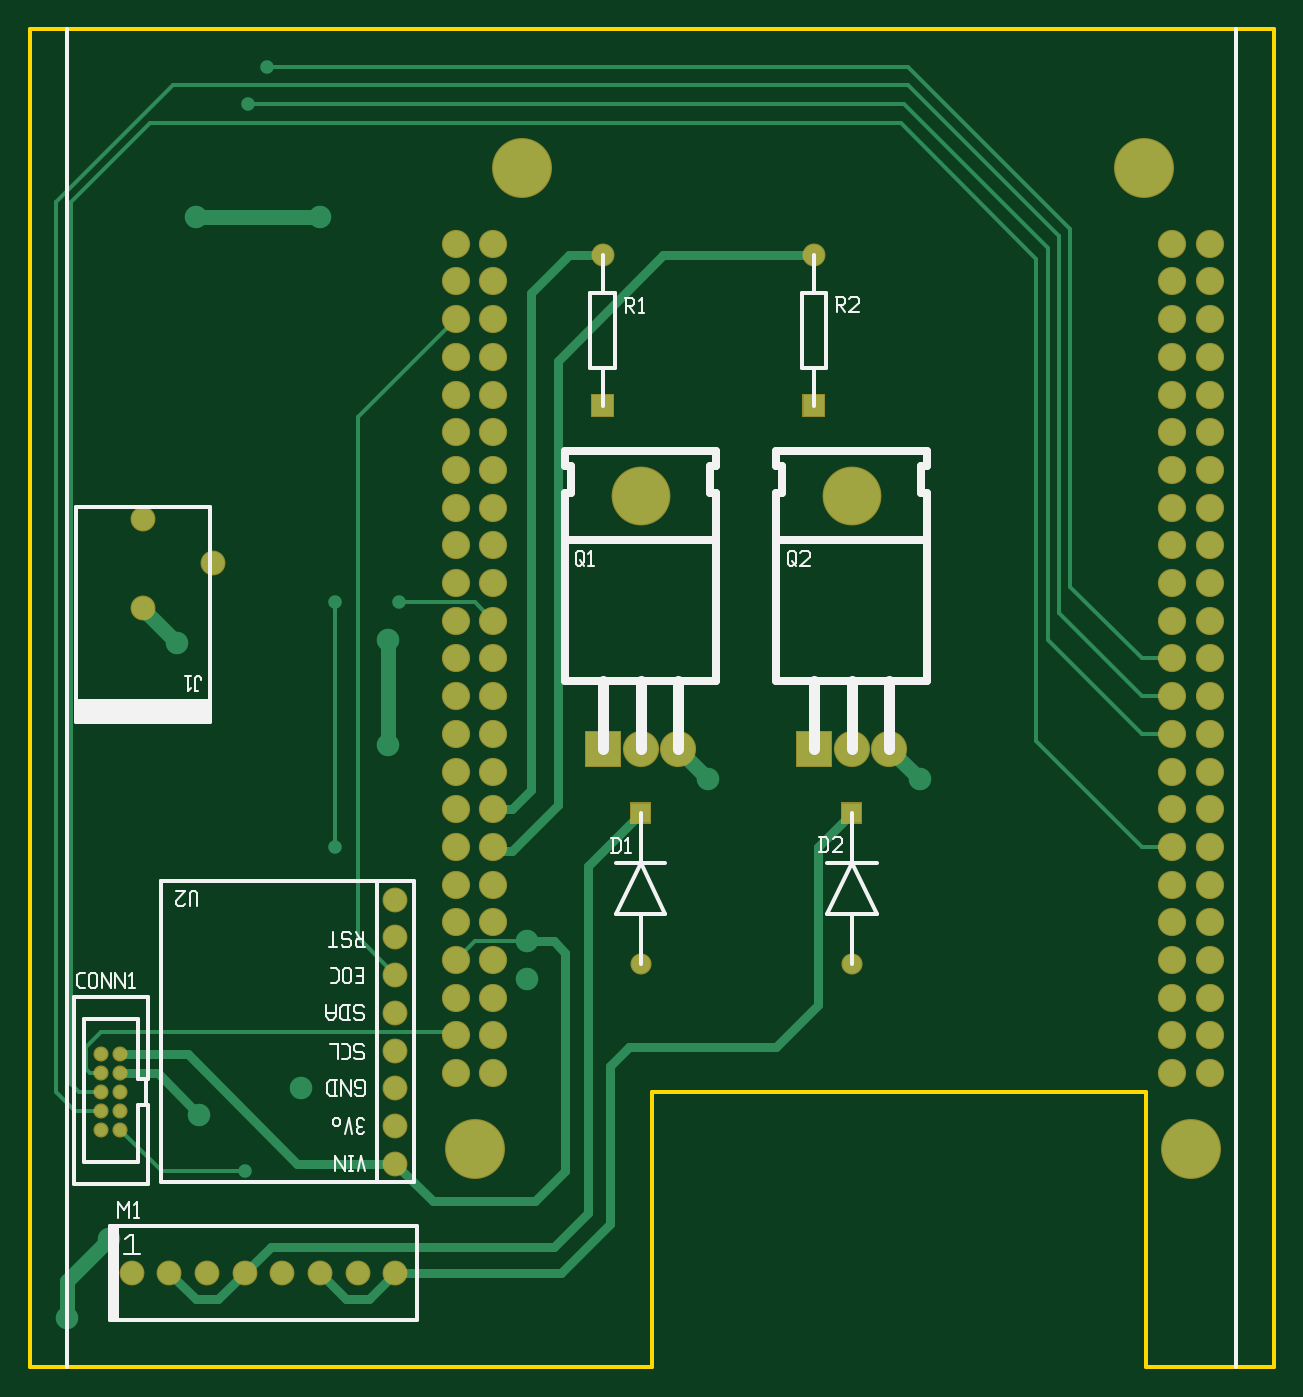
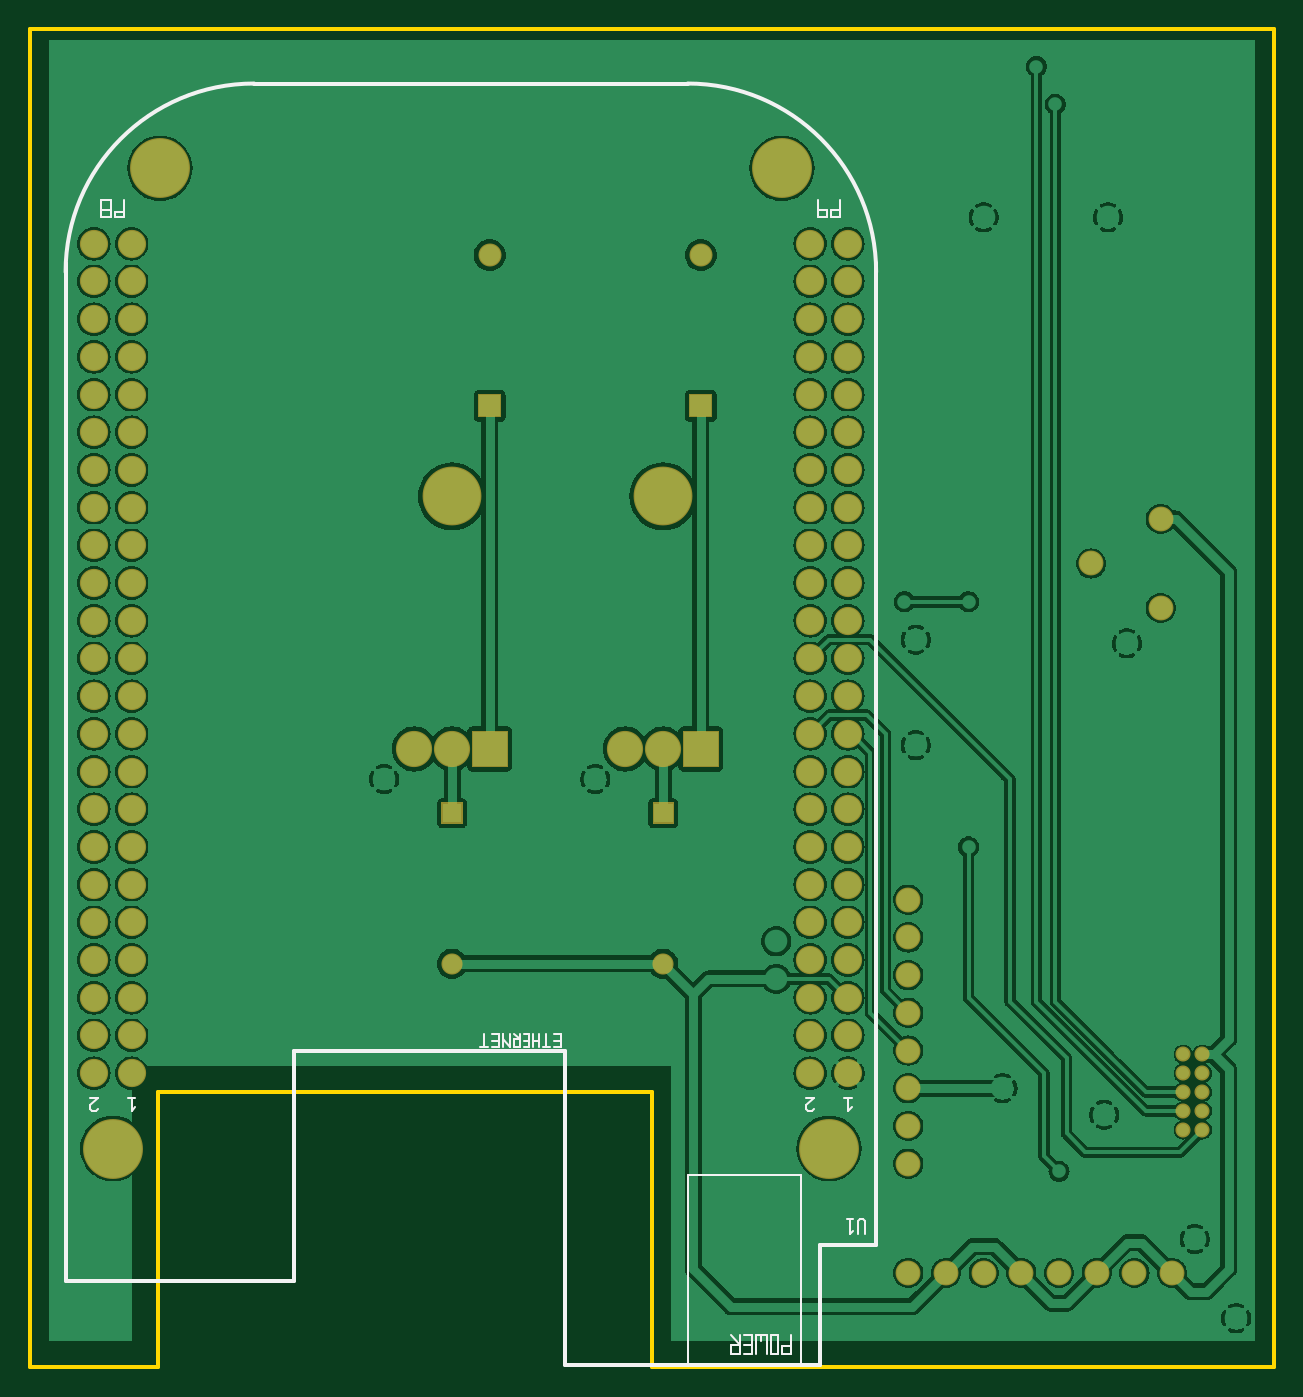
Circuit board: 8 layer files. Board 83.8 x 90.2 mm.
- bottom_copper: bottom.gbr (193136 bytes)
- bottom_mask: bottommask.gbr (3164 bytes)
- bottom_silk: bottomsilk.gbr (3419 bytes)
- outline: outline.gbr (508 bytes)
- top_copper: top.gbr (6293 bytes)
- top_mask: topmask.gbr (3164 bytes)
- paste: toppaste.gbr (1156 bytes)
- top_silk: topsilk.gbr (9639 bytes)

=== bottom_copper: bottom.gbr (193136 bytes, source omitted) ===
=== bottom_mask: bottommask.gbr ===
G04 start of page 7 for group -4062 idx -4062 *
G04 Title: (unknown), soldermask *
G04 Creator: pcb 4.0.2 *
G04 CreationDate: Sun Aug  9 18:55:02 2020 UTC *
G04 [redacted]*
G04 Format: Gerber/RS-274X *
G04 PCB-Dimensions (mil): [number-redacted] *
G04 PCB-Coordinate-Origin: lower left *
%MOIN*%
%FSLAX25Y25*%
%LNBOTTOMMASK*%
%ADD66C,0.0400*%
%ADD65C,0.0960*%
%ADD64C,0.0660*%
%ADD63C,0.0560*%
%ADD62C,0.1590*%
%ADD61C,0.0750*%
%ADD60C,0.0610*%
%ADD59C,0.0001*%
%ADD58C,0.1560*%
G54D58*X218000Y231000D03*
X162000D03*
G54D59*G36*
X204950Y258050D02*Y251950D01*
X211050D01*
Y258050D01*
X204950D01*
G37*
G36*
X148950D02*Y251950D01*
X155050D01*
Y258050D01*
X148950D01*
G37*
G54D60*X152000Y295000D03*
G54D61*X123000Y298000D03*
X113000D03*
G54D62*X130500Y318000D03*
G54D61*X113000Y228000D03*
Y238000D03*
Y248000D03*
Y258000D03*
Y268000D03*
Y278000D03*
Y288000D03*
X123000Y228000D03*
Y238000D03*
Y248000D03*
Y258000D03*
Y268000D03*
Y278000D03*
Y288000D03*
G54D60*X208000Y295000D03*
G54D61*X303000Y298000D03*
X313000D03*
G54D62*X295500Y318000D03*
G54D61*X303000Y228000D03*
X313000D03*
X303000Y238000D03*
X313000D03*
X303000Y248000D03*
Y258000D03*
Y268000D03*
Y278000D03*
Y288000D03*
X313000D03*
Y278000D03*
Y268000D03*
Y258000D03*
Y248000D03*
X123000Y78000D03*
X313000D03*
X303000D03*
X313000Y88000D03*
G54D62*X308000Y58000D03*
G54D63*X162000Y107000D03*
G54D64*X97000Y54000D03*
Y64000D03*
Y74000D03*
Y84000D03*
Y94000D03*
Y104000D03*
Y114000D03*
Y124000D03*
G54D61*X113000Y78000D03*
Y88000D03*
X123000D03*
G54D62*X118000Y58000D03*
G54D61*X113000Y98000D03*
Y108000D03*
Y118000D03*
X123000Y98000D03*
G54D59*G36*
X147200Y168800D02*Y159200D01*
X156800D01*
Y168800D01*
X147200D01*
G37*
G54D65*X162000Y164000D03*
X172000D03*
G54D59*G36*
X159200Y149800D02*Y144200D01*
X164800D01*
Y149800D01*
X159200D01*
G37*
G54D61*X123000Y108000D03*
Y118000D03*
Y128000D03*
X113000D03*
Y138000D03*
Y148000D03*
X123000Y138000D03*
Y148000D03*
X313000Y158000D03*
Y148000D03*
Y138000D03*
Y128000D03*
Y118000D03*
Y98000D03*
Y108000D03*
G54D64*X67000Y25000D03*
X77000D03*
X57000D03*
X97000D03*
X87000D03*
X47000D03*
X37000D03*
X27000D03*
G54D66*X19000Y63000D03*
X24000D03*
X19000Y68000D03*
X24000D03*
X19000Y73000D03*
X24000D03*
X19000Y78000D03*
Y83000D03*
X24000D03*
Y78000D03*
G54D64*X48504Y213189D03*
X30000Y225000D03*
Y201378D03*
G54D59*G36*
X203200Y168800D02*Y159200D01*
X212800D01*
Y168800D01*
X203200D01*
G37*
G54D65*X218000Y164000D03*
X228000D03*
G54D59*G36*
X215200Y149800D02*Y144200D01*
X220800D01*
Y149800D01*
X215200D01*
G37*
G54D63*X218000Y107000D03*
G54D61*X113000Y158000D03*
X123000D03*
X113000Y168000D03*
X123000D03*
Y178000D03*
X113000D03*
Y188000D03*
Y198000D03*
Y208000D03*
Y218000D03*
X123000Y188000D03*
Y198000D03*
Y208000D03*
Y218000D03*
X303000Y88000D03*
Y98000D03*
Y108000D03*
Y118000D03*
Y128000D03*
Y138000D03*
Y148000D03*
Y158000D03*
Y168000D03*
Y178000D03*
Y188000D03*
Y198000D03*
Y208000D03*
Y218000D03*
X313000D03*
Y208000D03*
Y198000D03*
Y188000D03*
Y178000D03*
Y168000D03*
M02*

=== bottom_silk: bottomsilk.gbr ===
G04 start of page 9 for group -4078 idx -4078 *
G04 Title: (unknown), bottomsilk *
G04 Creator: pcb 4.0.2 *
G04 CreationDate: Sun Aug  9 18:55:02 2020 UTC *
G04 [redacted]*
G04 Format: Gerber/RS-274X *
G04 PCB-Dimensions (mil): [number-redacted] *
G04 PCB-Coordinate-Origin: lower left *
%MOIN*%
%FSLAX25Y25*%
%LNBOTTOMSILK*%
%ADD73C,0.0100*%
%ADD72C,0.0060*%
G54D72*X141500Y6000D02*X144000Y8500D01*
X141500Y6000D02*X144000D01*
Y3500D02*Y6000D01*
X141500Y3500D02*X144000D01*
X141500D02*Y8500D01*
X138500Y3500D02*X140500D01*
X138500Y6000D02*X140500D01*
X138500Y8500D02*X140500D01*
X138500Y3500D02*Y8500D01*
X137500Y3500D02*Y8500D01*
X134500D02*X137500D01*
X136000Y7000D02*Y8500D01*
X134500Y3500D02*Y8500D01*
X131500Y3500D02*X133500D01*
Y8500D01*
X131500D02*X133500D01*
X131500Y3500D02*Y8500D01*
X128000Y5500D02*X130500D01*
Y3500D02*Y5500D01*
X128000Y3500D02*X130500D01*
X128000D02*Y8500D01*
X308500Y307000D02*X311000D01*
X308500Y305000D02*X311000D01*
Y309500D01*
X308500D02*X311000D01*
X308500Y305000D02*Y309500D01*
X305000Y306500D02*X307500D01*
Y305000D02*Y306500D01*
X305000Y305000D02*X307500D01*
X305000D02*Y309500D01*
X115000Y307000D02*X117500D01*
X121000Y305000D02*Y309500D01*
X118500Y307000D02*X121000D01*
X118500Y305000D02*X121000D01*
X118500D02*Y307000D01*
X117500Y305000D02*Y307000D01*
X115000Y305000D02*X117500D01*
X115000D02*Y309500D01*
X303000Y68000D02*X302000Y69000D01*
X303000Y68000D02*Y71500D01*
X302000D02*X304000D01*
X312000D02*X314000D01*
Y69500D02*X312000Y71500D01*
X314000Y68500D02*Y69500D01*
X313500Y68000D02*X314000Y68500D01*
X312500Y68000D02*X313500D01*
X312000Y68500D02*X312500Y68000D01*
X113000D02*X112000Y69000D01*
X113000Y68000D02*Y71500D01*
X112000D02*X114000D01*
X122000D02*X124000D01*
Y69500D02*X122000Y71500D01*
X124000Y68500D02*Y69500D01*
X123500Y68000D02*X124000Y68500D01*
X122500Y68000D02*X123500D01*
X122000Y68500D02*X122500Y68000D01*
X125500Y1000D02*Y51000D01*
X155500Y500D02*Y51000D01*
X125500D02*X155500D01*
G54D73*Y340500D02*X270500D01*
X260000Y23000D02*X320500D01*
X188000Y500D02*Y84000D01*
X120500Y500D02*X188000D01*
X320500Y23000D02*Y293000D01*
X105500Y32500D02*Y293000D01*
G54D72*X209500Y85000D02*Y88500D01*
X208500Y85000D02*X210500D01*
X205500D02*X207500D01*
X205500Y86500D02*X207500D01*
X205500Y88500D02*X207500D01*
X205500Y85000D02*Y88500D01*
X204500Y85000D02*Y88500D01*
Y87000D02*Y88500D01*
X202500Y85000D02*X204500Y87000D01*
X202500Y85000D02*Y88500D01*
X200000Y87000D02*X201500Y88500D01*
X200000Y87000D02*X201500D01*
Y85000D02*Y87000D01*
X200000Y85000D02*X201500D01*
X200000D02*Y88500D01*
X197500Y85000D02*X199000D01*
X197500Y86500D02*X199000D01*
X197500Y88500D02*X199000D01*
X197500Y85000D02*Y88500D01*
X196500Y85000D02*Y88500D01*
X195000Y86500D02*X196500D01*
X195000Y85000D02*Y88500D01*
X193000Y85000D02*Y88500D01*
X192000Y85000D02*X194000D01*
X189000D02*X191000D01*
X189000Y86500D02*X191000D01*
X189000Y88500D02*X191000D01*
X189000Y85000D02*Y88500D01*
G54D73*X188000Y84000D02*X260000D01*
Y23000D02*Y84000D01*
X105500Y32500D02*X120500D01*
Y500D02*Y32500D01*
X155500Y340500D02*G75*G03X105500Y290500I0J-50000D01*G01*
X320500Y290500D02*G75*G03X270500Y340500I-50000J0D01*G01*
G54D72*X108409Y35215D02*Y38715D01*
X108909Y39215D01*
X109909D01*
X110409Y38715D01*
Y35215D02*Y38715D01*
X111609Y36015D02*X112409Y35215D01*
Y39215D01*
X111609D02*X113109D01*
M02*

=== outline: outline.gbr ===
G04 start of page 4 for group 2 idx 4 *
G04 Title: (unknown), outline *
G04 Creator: pcb 4.0.2 *
G04 CreationDate: Sun Aug  9 18:55:02 2020 UTC *
G04 [redacted]*
G04 Format: Gerber/RS-274X *
G04 PCB-Dimensions (mil): [number-redacted] *
G04 PCB-Coordinate-Origin: lower left *
%MOIN*%
%FSLAX25Y25*%
%LNOUTLINE*%
%ADD40C,0.0100*%
G54D40*X330000Y0D02*Y355000D01*
Y0D02*X296000D01*
X0D02*X165000D01*
X296000D02*Y73000D01*
X165000D01*
Y0D01*
X0Y355000D02*Y0D01*
X330000Y355000D02*X0D01*
M02*

=== top_copper: top.gbr ===
G04 start of page 2 for group 0 idx 0 *
G04 Title: (unknown), top *
G04 Creator: pcb 4.0.2 *
G04 CreationDate: Sun Aug  9 18:55:02 2020 UTC *
G04 [redacted]*
G04 Format: Gerber/RS-274X *
G04 PCB-Dimensions (mil): [number-redacted] *
G04 PCB-Coordinate-Origin: lower left *
%MOIN*%
%FSLAX25Y25*%
%LNTOP*%
%ADD25C,0.0200*%
%ADD24C,0.0350*%
%ADD23C,0.0360*%
%ADD22C,0.0320*%
%ADD21C,0.0900*%
%ADD20C,0.0600*%
%ADD19C,0.0500*%
%ADD18C,0.1530*%
%ADD17C,0.0690*%
%ADD16C,0.0550*%
%ADD15C,0.0001*%
%ADD14C,0.1500*%
%ADD13C,0.0250*%
%ADD12C,0.0400*%
%ADD11C,0.0100*%
G54D11*X303000Y188000D02*X295000D01*
X276000Y207000D01*
Y302000D01*
X303000Y178000D02*X295000D01*
X273000Y200000D01*
Y300000D01*
X233000Y340000D01*
X270000Y297000D02*X232000Y335000D01*
X267000Y294000D02*X231000Y330000D01*
X270000Y193000D02*Y297000D01*
X267000Y166000D02*Y294000D01*
X303000Y168000D02*X295000D01*
X303000Y138000D02*X295000D01*
X267000Y166000D01*
X295000Y168000D02*X270000Y193000D01*
X19000Y68000D02*X12000D01*
X7000Y73000D01*
X19000D02*X13000D01*
X7000D02*Y309000D01*
X11000Y75000D02*Y309000D01*
X13000Y73000D02*X11000Y75000D01*
X38000Y340000D02*X7000Y309000D01*
X32000Y330000D02*X11000Y309000D01*
X19000Y78000D02*X16000D01*
X15000Y79000D01*
Y85000D01*
X19000Y89000D01*
G54D12*X39000Y192000D02*X30000Y201000D01*
Y201378D01*
G54D11*X276000Y302000D02*X233000Y345000D01*
X63000D01*
X232000Y335000D02*X58000D01*
X233000Y340000D02*X38000D01*
X231000Y330000D02*X32000D01*
G54D12*X44000Y305000D02*X77000D01*
G54D13*X133000Y153000D02*Y285000D01*
X140000Y149000D02*Y267000D01*
G54D11*X97000Y104000D02*X87000Y114000D01*
Y252000D02*X113000Y278000D01*
X87000Y114000D02*Y252000D01*
G54D12*X95000Y165000D02*Y193000D01*
G54D13*X133000Y285000D02*X143000Y295000D01*
X152000D01*
X140000Y267000D02*X168000Y295000D01*
X208000D01*
G54D11*X123000Y198000D02*X118000Y203000D01*
X98000D01*
X81000D02*Y138000D01*
G54D12*X172000Y164000D02*X180000Y156000D01*
X228000Y164000D02*X236000Y156000D01*
G54D13*X37000Y25000D02*X44000Y18000D01*
X50000D01*
X77000Y25000D02*X84000Y18000D01*
X90000D01*
X50000D02*X64000Y32000D01*
G54D11*X19000Y89000D02*X112000D01*
X113000Y88000D01*
G54D13*X42000Y83000D02*X71000Y54000D01*
X34000Y78000D02*X45000Y67000D01*
G54D11*X24000Y63000D02*X35000Y52000D01*
X57000D01*
G54D13*X71000Y54000D02*X97000D01*
X218000Y147000D02*X209000Y138000D01*
Y96000D01*
X198000Y85000D01*
X159000D01*
X154000Y80000D01*
Y38000D01*
X148000Y133000D02*Y41000D01*
X142000Y110000D02*Y52000D01*
X134000Y44000D01*
X162000Y147000D02*X148000Y133000D01*
X123000Y148000D02*X128000D01*
X133000Y153000D01*
X123000Y138000D02*X124000Y137000D01*
X128000D01*
X140000Y149000D01*
G54D11*X132000Y113000D02*X118000D01*
X113000Y108000D01*
G54D13*X132000Y113000D02*X139000D01*
X142000Y110000D01*
X90000Y18000D02*X97000Y25000D01*
X154000Y38000D02*X141000Y25000D01*
X97000D01*
X148000Y41000D02*X139000Y32000D01*
X134000Y44000D02*X107000D01*
X97000Y54000D01*
X139000Y32000D02*X64000D01*
X24000Y83000D02*X42000D01*
X24000Y78000D02*X34000D01*
G54D12*X21000Y34000D02*X10000Y23000D01*
Y13000D01*
G54D14*X218000Y231000D03*
X162000D03*
G54D15*G36*
X205250Y257750D02*Y252250D01*
X210750D01*
Y257750D01*
X205250D01*
G37*
G36*
X149250D02*Y252250D01*
X154750D01*
Y257750D01*
X149250D01*
G37*
G54D16*X152000Y295000D03*
G54D17*X123000Y298000D03*
X113000D03*
G54D18*X130500Y318000D03*
G54D17*X113000Y228000D03*
Y238000D03*
Y248000D03*
Y258000D03*
Y268000D03*
Y278000D03*
Y288000D03*
X123000Y228000D03*
Y238000D03*
Y248000D03*
Y258000D03*
Y268000D03*
Y278000D03*
Y288000D03*
G54D16*X208000Y295000D03*
G54D17*X303000Y298000D03*
X313000D03*
G54D18*X295500Y318000D03*
G54D17*X303000Y228000D03*
X313000D03*
X303000Y238000D03*
X313000D03*
X303000Y248000D03*
Y258000D03*
Y268000D03*
Y278000D03*
Y288000D03*
X313000D03*
Y278000D03*
Y268000D03*
Y258000D03*
Y248000D03*
X123000Y78000D03*
X313000D03*
X303000D03*
X313000Y88000D03*
G54D18*X308000Y58000D03*
G54D19*X162000Y107000D03*
G54D20*X97000Y54000D03*
Y64000D03*
Y74000D03*
Y84000D03*
Y94000D03*
Y104000D03*
Y114000D03*
Y124000D03*
G54D17*X113000Y78000D03*
Y88000D03*
X123000D03*
G54D18*X118000Y58000D03*
G54D17*X113000Y98000D03*
Y108000D03*
Y118000D03*
X123000Y98000D03*
G54D15*G36*
X147500Y168500D02*Y159500D01*
X156500D01*
Y168500D01*
X147500D01*
G37*
G54D21*X162000Y164000D03*
X172000D03*
G54D15*G36*
X159500Y149500D02*Y144500D01*
X164500D01*
Y149500D01*
X159500D01*
G37*
G54D17*X123000Y108000D03*
Y118000D03*
Y128000D03*
X113000D03*
Y138000D03*
Y148000D03*
X123000Y138000D03*
Y148000D03*
X313000Y158000D03*
Y148000D03*
Y138000D03*
Y128000D03*
Y118000D03*
Y98000D03*
Y108000D03*
G54D20*X67000Y25000D03*
X77000D03*
X57000D03*
X97000D03*
X87000D03*
X47000D03*
X37000D03*
X27000D03*
G54D22*X19000Y63000D03*
X24000D03*
X19000Y68000D03*
X24000D03*
X19000Y73000D03*
X24000D03*
X19000Y78000D03*
Y83000D03*
X24000D03*
Y78000D03*
G54D20*X48504Y213189D03*
X30000Y225000D03*
Y201378D03*
G54D15*G36*
X203500Y168500D02*Y159500D01*
X212500D01*
Y168500D01*
X203500D01*
G37*
G54D21*X218000Y164000D03*
X228000D03*
G54D15*G36*
X215500Y149500D02*Y144500D01*
X220500D01*
Y149500D01*
X215500D01*
G37*
G54D19*X218000Y107000D03*
G54D17*X113000Y158000D03*
X123000D03*
X113000Y168000D03*
X123000D03*
Y178000D03*
X113000D03*
Y188000D03*
Y198000D03*
Y208000D03*
Y218000D03*
X123000Y188000D03*
Y198000D03*
Y208000D03*
Y218000D03*
X303000Y88000D03*
Y98000D03*
Y108000D03*
Y118000D03*
Y128000D03*
Y138000D03*
Y148000D03*
Y158000D03*
Y168000D03*
Y178000D03*
Y188000D03*
Y198000D03*
Y208000D03*
Y218000D03*
X313000D03*
Y208000D03*
Y198000D03*
Y188000D03*
Y178000D03*
Y168000D03*
G54D20*X180000Y156000D03*
X236000D03*
X39000Y192000D03*
X72000Y74000D03*
X132000Y103000D03*
Y113000D03*
G54D23*X81000Y138000D03*
G54D20*X95000Y165000D03*
G54D23*X63000Y345000D03*
G54D20*X44000Y305000D03*
G54D23*X58000Y335000D03*
G54D20*X77000Y305000D03*
G54D23*X98000Y203000D03*
X81000D03*
G54D20*X95000Y193000D03*
X45000Y67000D03*
G54D23*X57000Y52000D03*
G54D20*X21000Y34000D03*
X10000Y13000D03*
G54D24*G54D25*G54D24*G54D25*G54D24*G54D25*G54D24*G54D25*G54D24*G54D25*G54D24*M02*

=== top_mask: topmask.gbr ===
G04 start of page 6 for group -4063 idx -4063 *
G04 Title: (unknown), componentmask *
G04 Creator: pcb 4.0.2 *
G04 CreationDate: Sun Aug  9 18:55:02 2020 UTC *
G04 [redacted]*
G04 Format: Gerber/RS-274X *
G04 PCB-Dimensions (mil): [number-redacted] *
G04 PCB-Coordinate-Origin: lower left *
%MOIN*%
%FSLAX25Y25*%
%LNTOPMASK*%
%ADD57C,0.0400*%
%ADD56C,0.0960*%
%ADD55C,0.0660*%
%ADD54C,0.0560*%
%ADD53C,0.1590*%
%ADD52C,0.0750*%
%ADD51C,0.0610*%
%ADD50C,0.0001*%
%ADD49C,0.1560*%
G54D49*X218000Y231000D03*
X162000D03*
G54D50*G36*
X204950Y258050D02*Y251950D01*
X211050D01*
Y258050D01*
X204950D01*
G37*
G36*
X148950D02*Y251950D01*
X155050D01*
Y258050D01*
X148950D01*
G37*
G54D51*X152000Y295000D03*
G54D52*X123000Y298000D03*
X113000D03*
G54D53*X130500Y318000D03*
G54D52*X113000Y228000D03*
Y238000D03*
Y248000D03*
Y258000D03*
Y268000D03*
Y278000D03*
Y288000D03*
X123000Y228000D03*
Y238000D03*
Y248000D03*
Y258000D03*
Y268000D03*
Y278000D03*
Y288000D03*
G54D51*X208000Y295000D03*
G54D52*X303000Y298000D03*
X313000D03*
G54D53*X295500Y318000D03*
G54D52*X303000Y228000D03*
X313000D03*
X303000Y238000D03*
X313000D03*
X303000Y248000D03*
Y258000D03*
Y268000D03*
Y278000D03*
Y288000D03*
X313000D03*
Y278000D03*
Y268000D03*
Y258000D03*
Y248000D03*
X123000Y78000D03*
X313000D03*
X303000D03*
X313000Y88000D03*
G54D53*X308000Y58000D03*
G54D54*X162000Y107000D03*
G54D55*X97000Y54000D03*
Y64000D03*
Y74000D03*
Y84000D03*
Y94000D03*
Y104000D03*
Y114000D03*
Y124000D03*
G54D52*X113000Y78000D03*
Y88000D03*
X123000D03*
G54D53*X118000Y58000D03*
G54D52*X113000Y98000D03*
Y108000D03*
Y118000D03*
X123000Y98000D03*
G54D50*G36*
X147200Y168800D02*Y159200D01*
X156800D01*
Y168800D01*
X147200D01*
G37*
G54D56*X162000Y164000D03*
X172000D03*
G54D50*G36*
X159200Y149800D02*Y144200D01*
X164800D01*
Y149800D01*
X159200D01*
G37*
G54D52*X123000Y108000D03*
Y118000D03*
Y128000D03*
X113000D03*
Y138000D03*
Y148000D03*
X123000Y138000D03*
Y148000D03*
X313000Y158000D03*
Y148000D03*
Y138000D03*
Y128000D03*
Y118000D03*
Y98000D03*
Y108000D03*
G54D55*X67000Y25000D03*
X77000D03*
X57000D03*
X97000D03*
X87000D03*
X47000D03*
X37000D03*
X27000D03*
G54D57*X19000Y63000D03*
X24000D03*
X19000Y68000D03*
X24000D03*
X19000Y73000D03*
X24000D03*
X19000Y78000D03*
Y83000D03*
X24000D03*
Y78000D03*
G54D55*X48504Y213189D03*
X30000Y225000D03*
Y201378D03*
G54D50*G36*
X203200Y168800D02*Y159200D01*
X212800D01*
Y168800D01*
X203200D01*
G37*
G54D56*X218000Y164000D03*
X228000D03*
G54D50*G36*
X215200Y149800D02*Y144200D01*
X220800D01*
Y149800D01*
X215200D01*
G37*
G54D54*X218000Y107000D03*
G54D52*X113000Y158000D03*
X123000D03*
X113000Y168000D03*
X123000D03*
Y178000D03*
X113000D03*
Y188000D03*
Y198000D03*
Y208000D03*
Y218000D03*
X123000Y188000D03*
Y198000D03*
Y208000D03*
Y218000D03*
X303000Y88000D03*
Y98000D03*
Y108000D03*
Y118000D03*
Y128000D03*
Y138000D03*
Y148000D03*
Y158000D03*
Y168000D03*
Y178000D03*
Y188000D03*
Y198000D03*
Y208000D03*
Y218000D03*
X313000D03*
Y208000D03*
Y198000D03*
Y188000D03*
Y178000D03*
Y168000D03*
M02*

=== paste: toppaste.gbr ===
G04 start of page 10 for group -4015 idx -4015 *
G04 Title: Motor Controller, toppaste *
G04 Creator: pcb 4.0.2 *
G04 CreationDate: Wed Aug 19 04:53:54 2020 UTC *
G04 [redacted]*
G04 Format: Gerber/RS-274X *
G04 PCB-Dimensions (mil): [number-redacted] *
G04 PCB-Coordinate-Origin: lower left *
%MOIN*%
%FSLAX25Y25*%
%LNTOPPASTE*%
%ADD72C,0.0001*%
G54D72*G36*
X278500Y211500D02*Y208500D01*
X287000D01*
Y211500D01*
X278500D01*
G37*
G36*
X265000D02*Y208500D01*
X273500D01*
Y211500D01*
X265000D01*
G37*
G36*
X278500Y216500D02*Y213500D01*
X287000D01*
Y216500D01*
X278500D01*
G37*
G36*
X265000D02*Y213500D01*
X273500D01*
Y216500D01*
X265000D01*
G37*
G36*
X278500Y221500D02*Y218500D01*
X287000D01*
Y221500D01*
X278500D01*
G37*
G36*
X265000D02*Y218500D01*
X273500D01*
Y221500D01*
X265000D01*
G37*
G36*
X278500Y226500D02*Y223500D01*
X287000D01*
Y226500D01*
X278500D01*
G37*
G36*
X265000D02*Y223500D01*
X273500D01*
Y226500D01*
X265000D01*
G37*
G36*
X278500Y231500D02*Y228500D01*
X287000D01*
Y231500D01*
X278500D01*
G37*
G36*
X265000D02*Y228500D01*
X273500D01*
Y231500D01*
X265000D01*
G37*
M02*

=== top_silk: topsilk.gbr (9639 bytes, source omitted) ===
